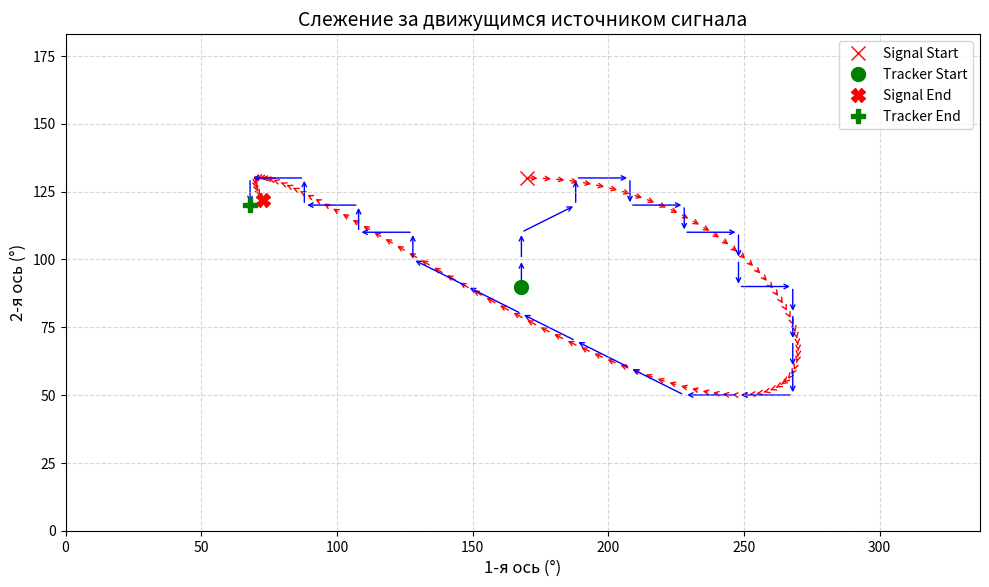

Reproduce this figure in Python.
import numpy as np
import matplotlib.pyplot as plt
from matplotlib.patches import FancyArrowPatch

# Настройки сетки
azimuth_range = (0, 337)
elevation_range = (0, 183)
az_step = 20  # уменьшен шаг
el_step = 10
az_grid = np.arange(azimuth_range[0], azimuth_range[1]+1, az_step)
el_grid = np.arange(elevation_range[0], elevation_range[1]+1, el_step)

# Источник сигнала — движется по синусоиде
def moving_signal_source(t):
    az = 170 + 100 * np.sin(0.05 * t)
    el = 90 + 40 * np.cos(0.07 * t)
    return az, el

# RSSI функция
def rssi_at(az, el, src_az, src_el):
    dist = np.sqrt((az - src_az)**2 + (el - src_el)**2)
    return -dist

# Локальные соседи
def get_neighbors(az, el):
    neighbors = []
    for da in [-az_step, 0, az_step]:
        for de in [-el_step, 0, el_step]:
            if da == 0 and de == 0:
                continue
            na, ne = az + da, el + de
            if azimuth_range[0] <= na <= azimuth_range[1] and elevation_range[0] <= ne <= elevation_range[1]:
                neighbors.append((na, ne))
    return neighbors

# Трекер
class SignalTracker:
    def __init__(self):
        self.az = 168
        self.el = 90
        self.history = [(self.az, self.el)]
        self.source_path = []

    def step(self, t):
        src_az, src_el = moving_signal_source(t)
        self.source_path.append((src_az, src_el))

        current_rssi = rssi_at(self.az, self.el, src_az, src_el)
        best_az, best_el = self.az, self.el
        best_rssi = current_rssi

        for na, ne in get_neighbors(self.az, self.el):
            rssi = rssi_at(na, ne, src_az, src_el)
            if rssi > best_rssi:
                best_rssi = rssi
                best_az, best_el = na, ne

        self.az, self.el = best_az, best_el
        self.history.append((self.az, self.el))

    def get_paths(self):
        return np.array(self.history), np.array(self.source_path)

# Запуск
tracker = SignalTracker()
frames = 100
for t in range(frames):
    tracker.step(t)

track_path, source_path = tracker.get_paths()

# Визуализация
fig, ax = plt.subplots(figsize=(10, 6))

# Траектория источника
for i in range(len(source_path)-1):
    ax.add_patch(FancyArrowPatch(
        (source_path[i,0], source_path[i,1]), (source_path[i+1,0], source_path[i+1,1]),
        arrowstyle='->', color='red', mutation_scale=8))

# Траектория трекера
for i in range(len(track_path)-1):
    ax.add_patch(FancyArrowPatch(
        (track_path[i,0], track_path[i,1]), (track_path[i+1,0], track_path[i+1,1]),
        arrowstyle='->', color='blue', mutation_scale=8))

# Конечные точки
ax.plot(source_path[0,0], source_path[0,1], 'rx', label='Signal Start', markersize=10)
ax.plot(track_path[0,0], track_path[0,1], 'go', label='Tracker Start', markersize=10)
ax.plot(source_path[-1,0], source_path[-1,1], 'rX', label='Signal End', markersize=10)
ax.plot(track_path[-1,0], track_path[-1,1], 'gP', label='Tracker End', markersize=10)

# Оформление
ax.set_xlim(azimuth_range[0], azimuth_range[1])
ax.set_ylim(elevation_range[0], elevation_range[1])
ax.set_title("Слежение за движущимся источником сигнала", fontsize=14)
ax.set_xlabel("1-я ось (°)", fontsize=12)
ax.set_ylabel("2-я ось (°)", fontsize=12)
ax.grid(True, linestyle='--', alpha=0.5)
ax.legend(loc='upper right')
ax.set_aspect('equal')
plt.tight_layout()
plt.show()

